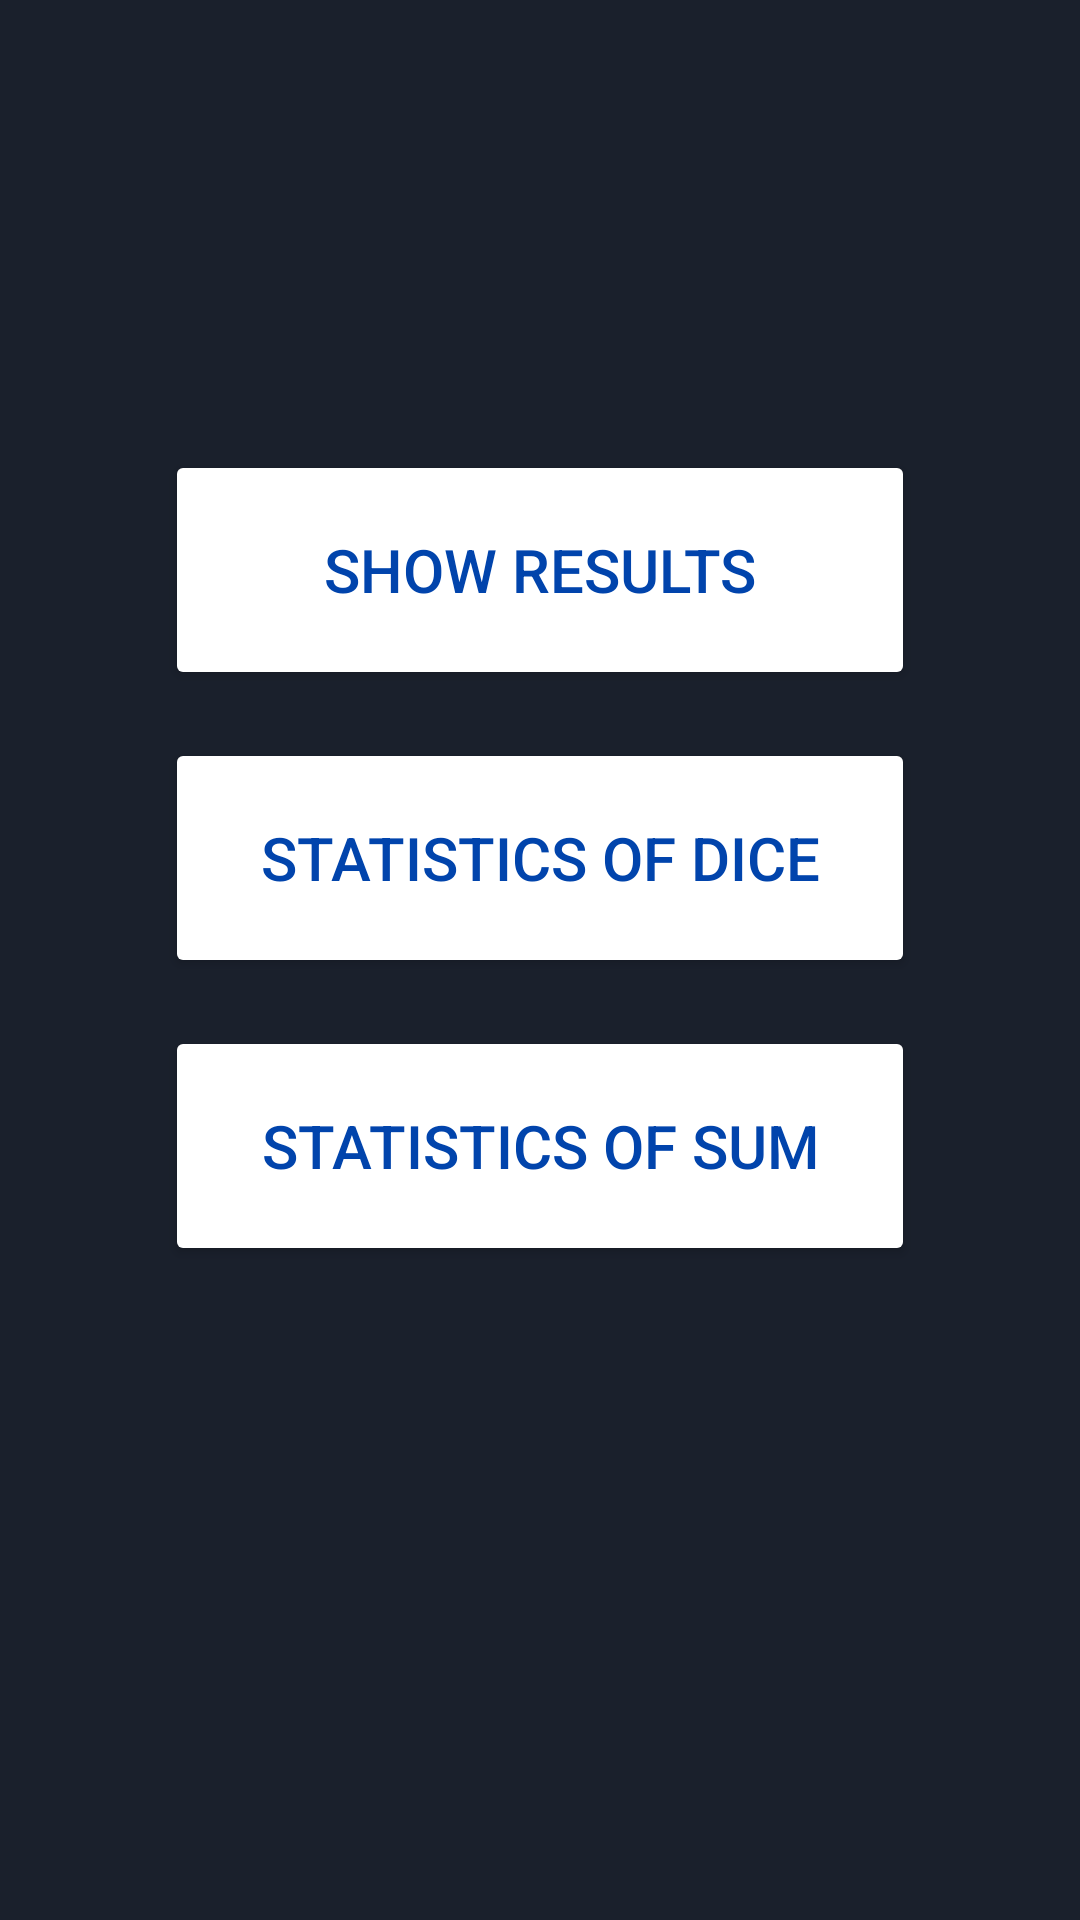

This screen was rendered from an Android layout file. Write that file and the resources it references.
<!-- AndroidManifest.xml: application theme AppTheme -->
<!-- res/layout/content_type_of_results.xml -->
<?xml version="1.0" encoding="utf-8"?>

<android.support.constraint.ConstraintLayout xmlns:android="http://schemas.android.com/apk/res/android"
    xmlns:app="http://schemas.android.com/apk/res-auto"
    xmlns:tools="http://schemas.android.com/tools"
    android:layout_width="match_parent"
    android:layout_height="match_parent"
    app:layout_behavior="@string/appbar_scrolling_view_behavior"
    tools:context=".TypeOfResultsActivity"
    tools:showIn="@layout/activity_type_of_results">

    <LinearLayout
        android:layout_width="match_parent"
        android:layout_height="match_parent"
        android:orientation="vertical">


        <Button
            android:id="@+id/showButton"
            style="@style/MenuButton"
            android:layout_marginTop="150dp"
            android:text="@string/show_results" />

        <Button
            android:id="@+id/countButton"
            style="@style/MenuButton"
            android:layout_marginTop="16dp"
            android:text="@string/statistics_of_dice" />

        <Button
            android:id="@+id/sumButton"
            style="@style/MenuButton"
            android:layout_marginTop="16dp"
            android:text="@string/statistics_of_sum" />


    </LinearLayout>

</android.support.constraint.ConstraintLayout>
<!-- res/layout/activity_type_of_results.xml (included above) -->
<?xml version="1.0" encoding="utf-8"?>

<android.support.design.widget.CoordinatorLayout xmlns:android="http://schemas.android.com/apk/res/android"
    xmlns:app="http://schemas.android.com/apk/res-auto"
    xmlns:tools="http://schemas.android.com/tools"
    android:layout_width="match_parent"
    android:layout_height="match_parent"
    tools:context=".TypeOfResultsActivity">

    <android.support.design.widget.AppBarLayout
        android:layout_width="match_parent"
        android:layout_height="wrap_content"
        android:theme="@style/AppTheme.AppBarOverlay">

        <android.support.v7.widget.Toolbar
            android:id="@+id/toolbar"
            android:layout_width="match_parent"
            android:layout_height="?attr/actionBarSize"
            android:background="?attr/colorPrimary"
            app:popupTheme="@style/AppTheme.PopupOverlay" />

    </android.support.design.widget.AppBarLayout>

    <include layout="@layout/content_type_of_results" />


</android.support.design.widget.CoordinatorLayout>
<!-- resources referenced by this layout -->
<resources>
  <string name="show_results">Show Results</string>
  <string name="statistics_of_dice">Statistics of Dice</string>
  <string name="statistics_of_sum">Statistics of Sum</string>
  <style name="AppTheme.AppBarOverlay" parent="ThemeOverlay.AppCompat.Dark.ActionBar" />
  <style name="AppTheme.PopupOverlay" parent="ThemeOverlay.AppCompat.Light">
          <item name="android:textColorHint">@color/colorText</item>
      </style>
  <style name="MenuButton">
          <item name="android:textSize">20sp</item>
          <item name="android:textColor">@color/colorButtonText</item>
          <item name="android:layout_width">250dp</item>
          <item name="android:layout_height">80dp</item>
          <item name="android:layout_gravity">center_horizontal</item>
          <item name="android:onClick">click</item>
  
      </style>
  <style name="AppTheme" parent="Theme.AppCompat.Light.DarkActionBar">
          
          <item name="colorPrimary">@color/colorPrimary</item>
          <item name="colorPrimaryDark">@color/colorPrimaryDark</item>
          <item name="android:colorBackground">@color/colorBackground</item>
          <item name="colorAccent">@color/colorAccent</item>
          <item name="colorButtonNormal">@color/colorButton</item>
          <item name="android:textColor">@color/colorText</item>
          <item name="android:editTextColor">@color/colorText</item>
      </style>
  <color name="colorText">#ffffff</color>
  <color name="colorButtonText">#0144AC</color>
  <color name="colorPrimary">#282F39</color>
  <color name="colorPrimaryDark">#202833</color>
  <color name="colorBackground">#1A202C</color>
  <color name="colorAccent">#0144AC</color>
  <color name="colorButton">#FFFFFF</color>
</resources>
